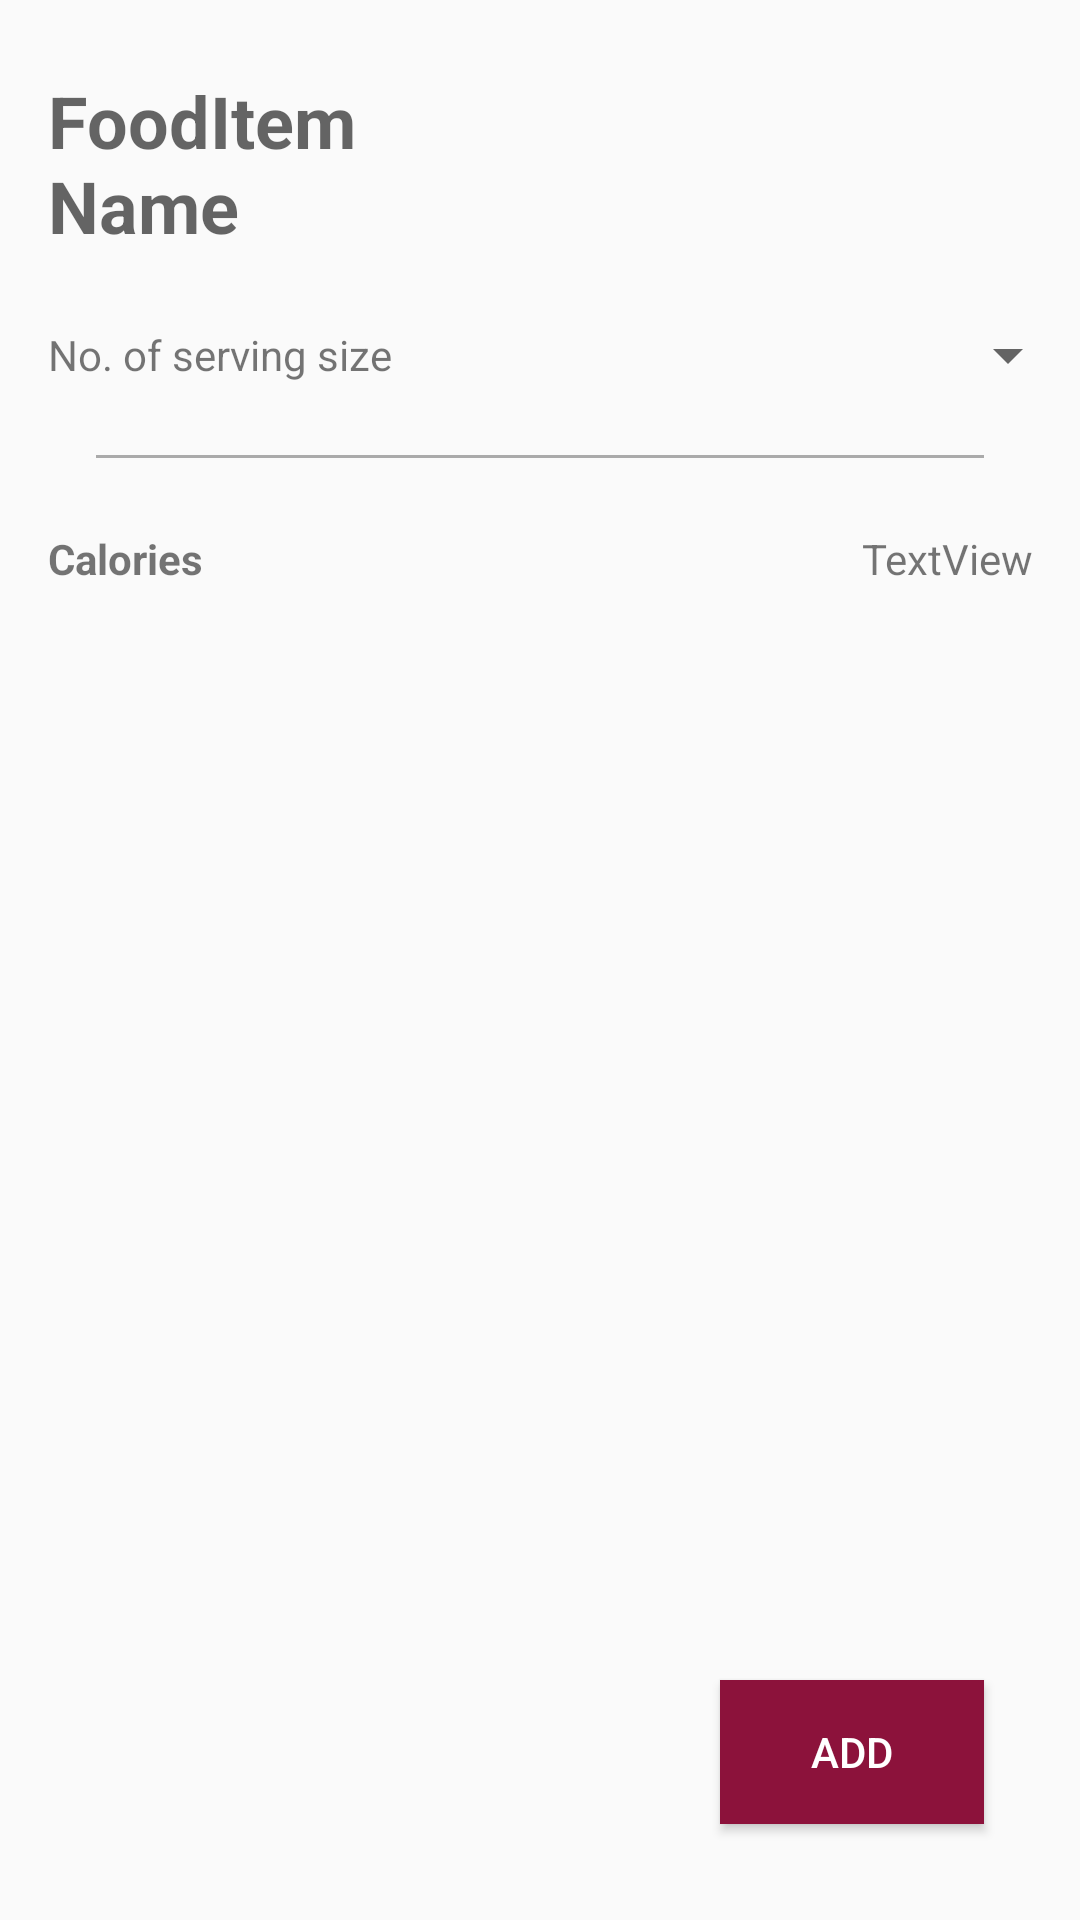

This screen was rendered from an Android layout file. Write that file and the resources it references.
<!-- AndroidManifest.xml: application theme AppTheme -->
<!-- res/layout/activity_food_calories.xml -->
<?xml version="1.0" encoding="utf-8"?>
<android.support.constraint.ConstraintLayout xmlns:android="http://schemas.android.com/apk/res/android"
    xmlns:app="http://schemas.android.com/apk/res-auto"
    xmlns:tools="http://schemas.android.com/tools"
    android:layout_width="match_parent"
    android:layout_height="match_parent"
    tools:context=".FoodCaloriesActivity">

    <ScrollView
        android:id="@+id/scrollView2"
        android:layout_width="match_parent"
        android:layout_height="match_parent"
        app:layout_constraintBottom_toBottomOf="parent"
        app:layout_constraintEnd_toEndOf="parent"
        app:layout_constraintStart_toStartOf="parent"
        app:layout_constraintTop_toTopOf="parent">

        <LinearLayout
            android:layout_width="match_parent"
            android:layout_height="wrap_content"
            android:orientation="vertical">

            <LinearLayout
                android:layout_width="match_parent"
                android:layout_height="match_parent"
                android:layout_marginTop="24dp"
                android:orientation="horizontal"
                android:weightSum="2">

                <TextView
                    android:id="@+id/tv_FoodName"
                    android:layout_width="match_parent"
                    android:layout_height="wrap_content"
                    android:layout_marginStart="16dp"
                    android:layout_marginLeft="16dp"
                    android:layout_weight="1"
                    android:text=""
                    android:textSize="24sp"
                    android:textStyle="bold"
                    android:hint="FoodItem Name"
                    app:layout_constraintStart_toStartOf="parent"
                    app:layout_constraintTop_toTopOf="parent" />

                <TextView
                    android:id="@+id/tv_servSize"
                    android:layout_width="match_parent"
                    android:layout_height="wrap_content"
                    android:layout_marginRight="16dp"
                    android:layout_weight="1"
                    android:gravity="right"
                    android:textStyle="italic" />

            </LinearLayout>

            <LinearLayout
                android:layout_width="match_parent"
                android:layout_height="match_parent"
                android:layout_marginTop="24dp"
                android:orientation="horizontal"
                android:weightSum="2">

                <TextView
                    android:id="@+id/tv_numOfServing"
                    android:layout_width="match_parent"
                    android:layout_height="wrap_content"
                    android:layout_marginLeft="16dp"
                    android:layout_weight="1"
                    android:text="No. of serving size" />

                <Spinner
                    android:id="@+id/NumOfServ"
                    android:layout_width="match_parent"
                    android:layout_height="match_parent"
                    android:layout_weight="1" />
            </LinearLayout>

            <View
                android:id="@+id/divider"
                android:layout_width="match_parent"
                android:layout_height="1dp"
                android:layout_marginLeft="32dp"
                android:layout_marginTop="24dp"
                android:layout_marginRight="32dp"
                android:background="@android:color/darker_gray" />

            <LinearLayout
                android:layout_width="match_parent"
                android:layout_height="wrap_content"
                android:layout_marginTop="24dp"
                android:orientation="horizontal"
                android:weightSum="2">

                <TextView
                    android:layout_width="match_parent"
                    android:layout_height="wrap_content"
                    android:layout_marginLeft="16dp"
                    android:layout_weight="1"
                    android:text="Calories"
                    android:textStyle="bold" />

                <TextView
                    android:id="@+id/tv_calories"
                    android:layout_width="match_parent"
                    android:layout_height="wrap_content"
                    android:layout_marginRight="16dp"
                    android:layout_weight="1"
                    android:gravity="right"
                    android:text="TextView" />
            </LinearLayout>

        </LinearLayout>
    </ScrollView>

    <Button
        android:id="@+id/button"
        android:layout_width="wrap_content"
        android:layout_height="wrap_content"
        android:layout_marginEnd="32dp"
        android:layout_marginRight="32dp"
        android:layout_marginBottom="32dp"
        android:onClick="addFood"
        android:text=" Add "
        android:textColor="@color/white"
        android:background="@color/colorPrimaryDark"
        app:layout_constraintBottom_toBottomOf="parent"
        app:layout_constraintEnd_toEndOf="parent" />
</android.support.constraint.ConstraintLayout>
<!-- resources referenced by this layout -->
<resources>
  <color name="colorPrimaryDark">#8C123B</color>
  <color name="white">#FFFFFF</color>
  <style name="AppTheme" parent="Theme.AppCompat.Light.DarkActionBar">
          
          <item name="colorPrimary">@color/colorPrimary</item>
          <item name="colorPrimaryDark">@color/colorPrimaryDark</item>
          <item name="colorAccent">@color/colorAccent</item>
      </style>
  <color name="colorPrimary">#A61646</color>
  <color name="colorAccent">#E91E63</color>
</resources>
